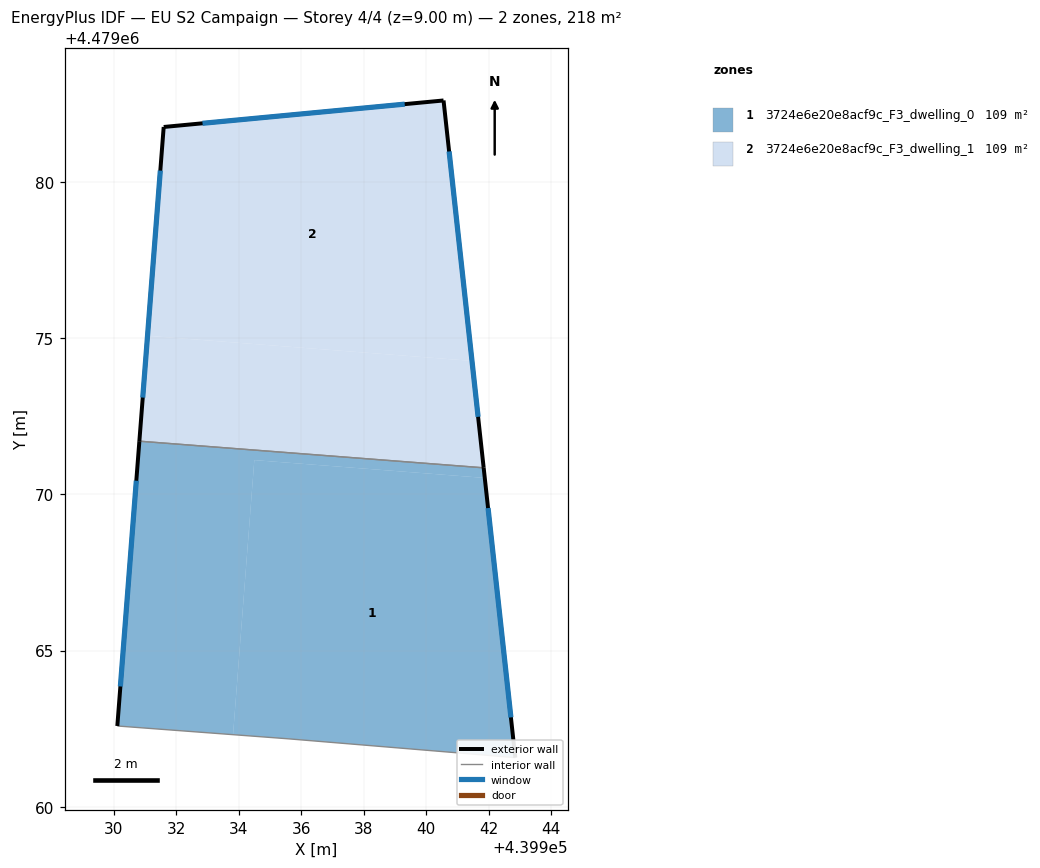
=== STOREY PLAN SPEC (per zone: floor XY polygon, exterior-wall plan segments, windows/doors) ===
zone 1: 3724e6e20e8acf9c_F3_dwelling_0  (109.0 m²)
  floor: (439942.86, 4479061.57) (439941.88, 4479070.53) (439934.50, 4479071.10) (439933.82, 4479062.31) (439935.58, 4479062.18)
  floor: (439933.82, 4479062.31) (439934.50, 4479071.10) (439941.88, 4479070.53) (439941.84, 4479070.85) (439930.82, 4479071.71) (439930.11, 4479062.59)
  exterior wall: (439941.84, 4479070.85) – (439942.86, 4479061.57)  [9.3 m]
    window: (439941.98, 4479069.57) – (439942.72, 4479062.86)  [14.6 m²]
  exterior wall: (439930.11, 4479062.59) – (439930.82, 4479071.71)  [9.1 m]
    window: (439930.21, 4479063.85) – (439930.72, 4479070.44)  [14.3 m²]
  interior walls: 3
zone 2: 3724e6e20e8acf9c_F3_dwelling_1  (109.0 m²)
  floor: (439941.47, 4479074.28) (439940.56, 4479082.62) (439931.60, 4479081.77) (439931.08, 4479075.08)
  floor: (439941.84, 4479070.85) (439941.47, 4479074.28) (439931.08, 4479075.08) (439930.82, 4479071.71)
  exterior wall: (439930.82, 4479071.71) – (439931.60, 4479081.77)  [10.1 m]
    window: (439930.93, 4479073.10) – (439931.49, 4479080.37)  [15.8 m²]
  exterior wall: (439931.60, 4479081.77) – (439940.56, 4479082.62)  [9.0 m]
    window: (439932.84, 4479081.88) – (439939.31, 4479082.50)  [14.1 m²]
  exterior wall: (439940.56, 4479082.62) – (439941.84, 4479070.85)  [11.8 m]
    window: (439940.74, 4479080.98) – (439941.66, 4479072.49)  [18.5 m²]
  interior walls: 1

=== DERIVED (storey summary) ===
Building: EU S2 Campaign
Storey: 4 of 4  (floor level z = 9.00 m)
Storey gross floor area: 218.1 m²
Zones on this storey: 2
  - 3724e6e20e8acf9c_F3_dwelling_0: floor 109.0 m²; exterior wall 18.5 m (55.4 m²); 2 window(s) 28.9 m²; WWR 52.2%
  - 3724e6e20e8acf9c_F3_dwelling_1: floor 109.0 m²; exterior wall 30.9 m (92.8 m²); 3 window(s) 48.4 m²; WWR 52.2%
Zone adjacency (shared interzone walls):
  - 3724e6e20e8acf9c_F3_dwelling_0 ↔ 3724e6e20e8acf9c_F3_dwelling_1